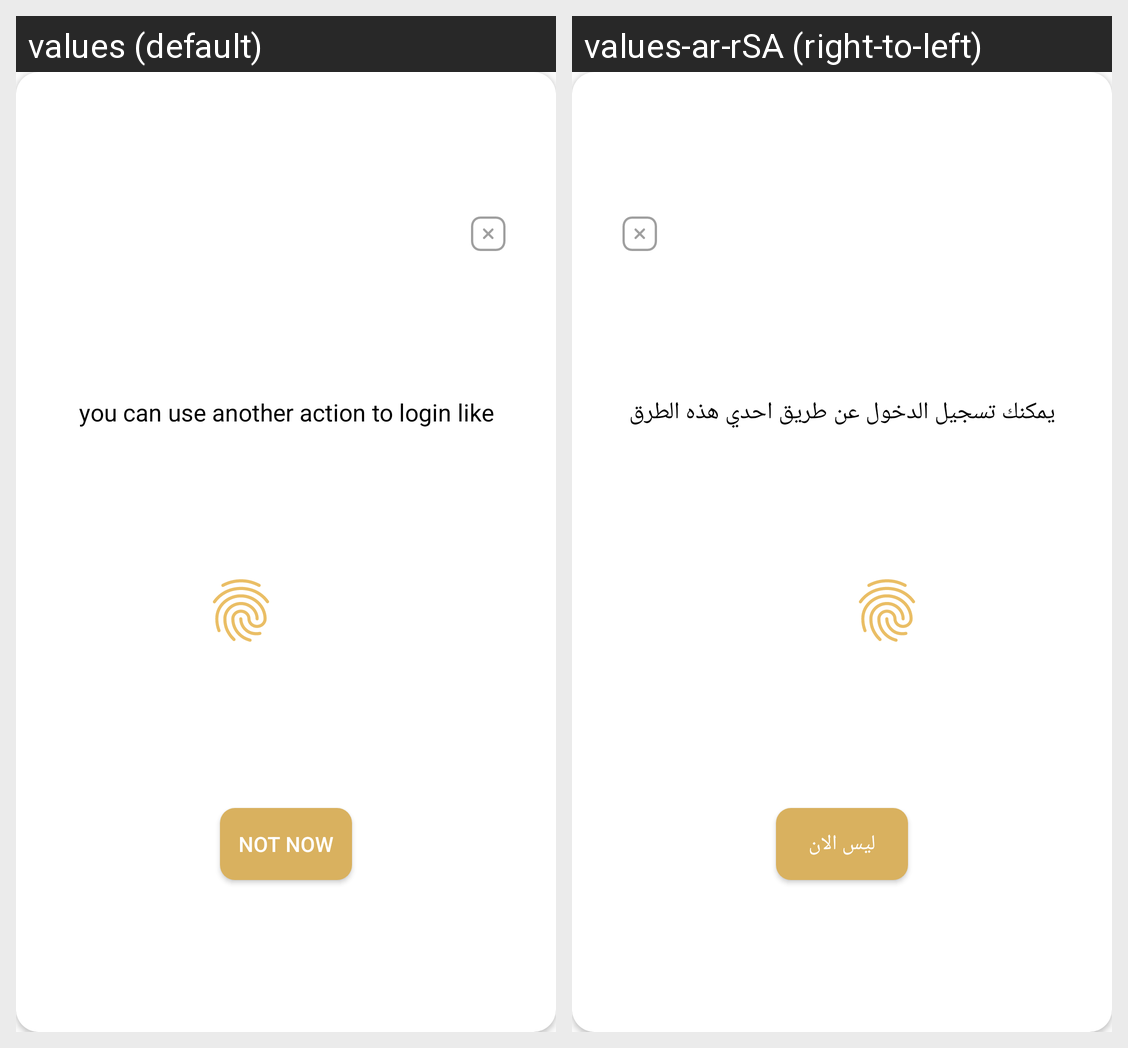

Translations of the strings shown on this Android screen, per locale in the grid:
Android screen res/layout/login_type_dialog.xml rendered under 2 locales, left to right: values (default), values-ar-rSA (right-to-left). Device: Nexus 5 (rendered at 1080×1920; each locale shown at half size, 540×960, under a caption strip naming it); theme AppTheme.
Strings drawn on this screen, with the default value and each locale's value (text and hints the layout hard-codes, and strings that could not be matched under every locale, appear in the picture but are not listed):

you_can_use_another_action_to_login_like
  values: you can use another action to login like
  values-ar-rSA: يمكنك تسجيل الدخول عن طريق احدي هذه الطرق

not_now
  values: Not now
  values-ar-rSA: ليس الان
